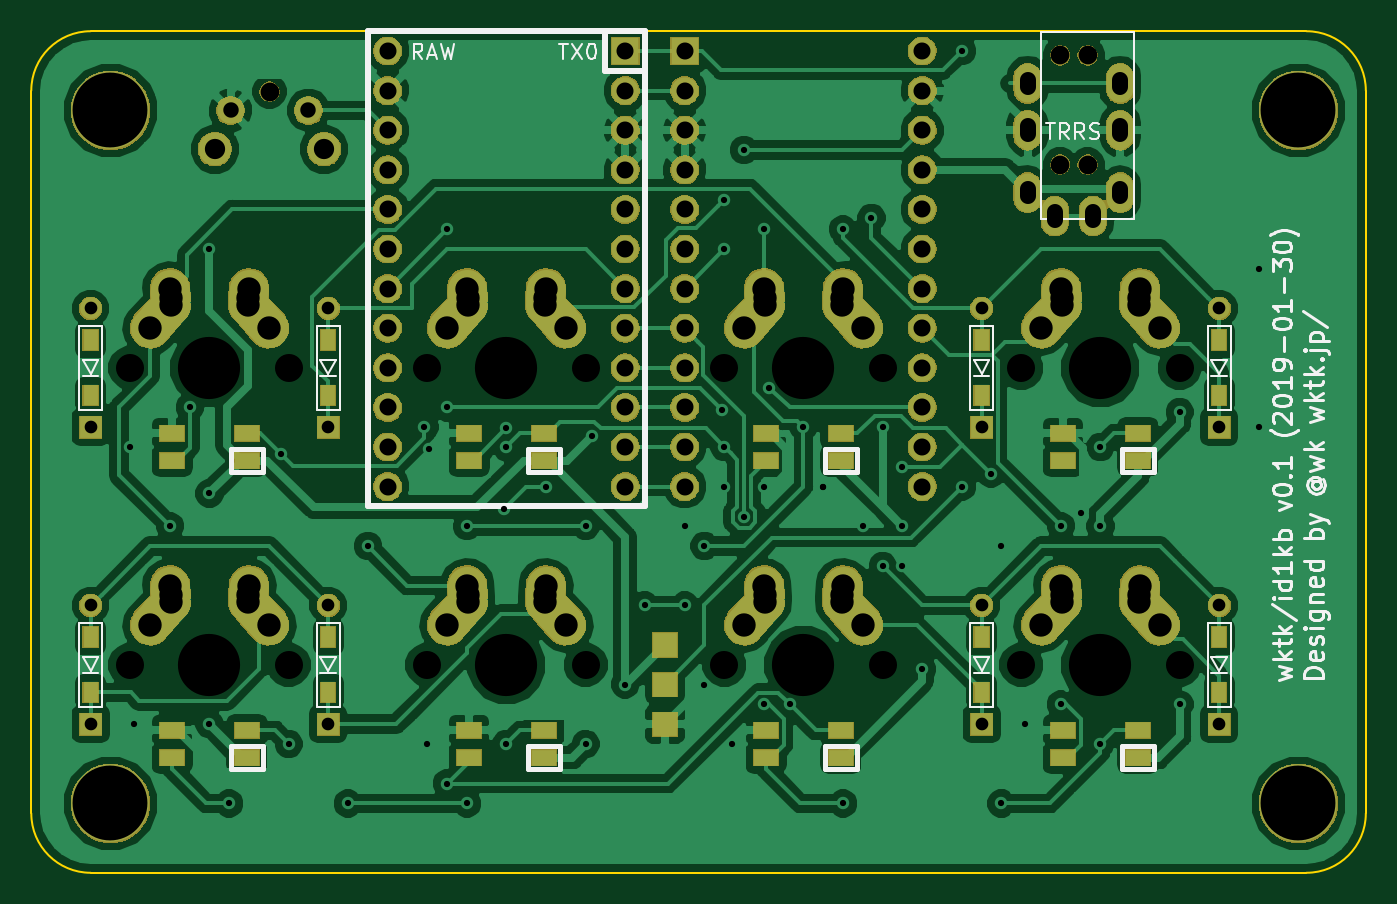
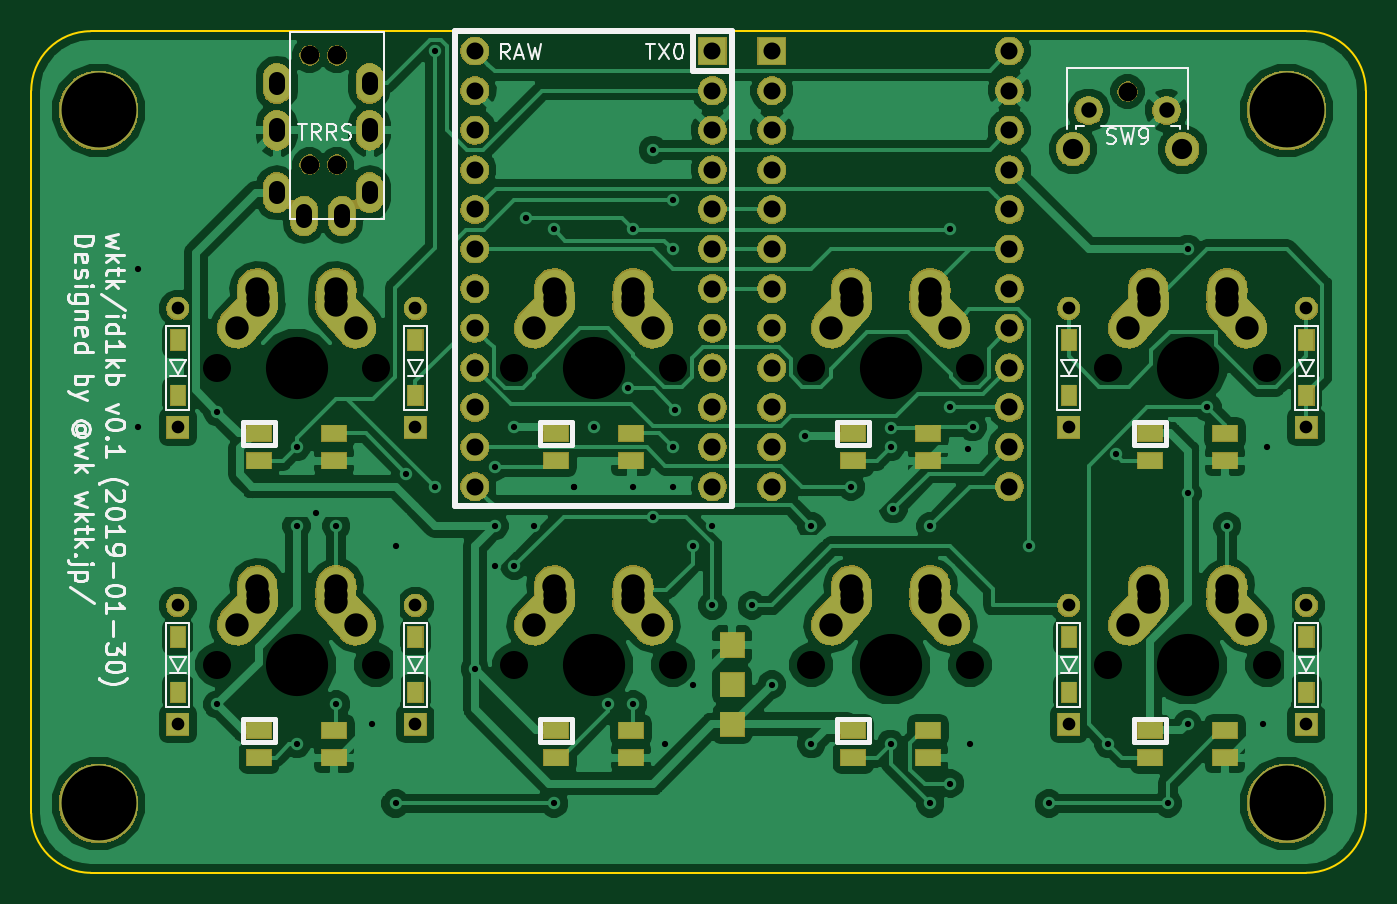
Circuit board: 9 layer files. Board 85.6 x 54.0 mm.
- bottom_copper: mykeyboard-B.Cu.gbr (144121 bytes)
- bottom_mask: mykeyboard-B.Mask.gbr (128322 bytes)
- bottom_silk: mykeyboard-B.SilkS.gbr (23183 bytes)
- outline: mykeyboard-Edge.Cuts.gbr (1023 bytes)
- top_copper: mykeyboard-F.Cu.gbr (160948 bytes)
- top_mask: mykeyboard-F.Mask.gbr (128322 bytes)
- top_silk: mykeyboard-F.SilkS.gbr (21564 bytes)
- drill: mykeyboard-NPTH.drl (722 bytes)
- drill: mykeyboard-PTH.drl (3761 bytes)

=== bottom_copper: mykeyboard-B.Cu.gbr (144121 bytes, source omitted) ===
=== bottom_mask: mykeyboard-B.Mask.gbr (128322 bytes, source omitted) ===
=== bottom_silk: mykeyboard-B.SilkS.gbr (23183 bytes, source omitted) ===
=== outline: mykeyboard-Edge.Cuts.gbr ===
G04 #@! TF.GenerationSoftware,KiCad,Pcbnew,(5.0.1-3-g963ef8bb5)*
G04 #@! TF.CreationDate,2019-01-31T02:17:08+09:00*
G04 #@! TF.ProjectId,mykeyboard,6D796B6579626F6172642E6B69636164,rev?*
G04 #@! TF.SameCoordinates,Original*
G04 #@! TF.FileFunction,Profile,NP*
%FSLAX46Y46*%
G04 Gerber Fmt 4.6, Leading zero omitted, Abs format (unit mm)*
G04 Created by KiCad (PCBNEW (5.0.1-3-g963ef8bb5)) date 2019 January 31, Thursday 02:17:08*
%MOMM*%
%LPD*%
G01*
G04 APERTURE LIST*
%ADD10C,0.150000*%
G04 APERTURE END LIST*
D10*
X192280000Y-78740000D02*
X192280000Y-125100000D01*
X110490000Y-74930000D02*
X188470000Y-74930000D01*
X188470000Y-74930000D02*
G75*
G02X192280000Y-78740000I0J-3810000D01*
G01*
X106680000Y-78740000D02*
G75*
G02X110490000Y-74930000I3810000J0D01*
G01*
X110490000Y-128910000D02*
G75*
G02X106680000Y-125100000I0J3810000D01*
G01*
X106680000Y-78740000D02*
X106680000Y-125100000D01*
X110490000Y-128910000D02*
X188470000Y-128910000D01*
X192280000Y-125100000D02*
G75*
G02X188470000Y-128910000I-3810000J0D01*
G01*
M02*

=== top_copper: mykeyboard-F.Cu.gbr (160948 bytes, source omitted) ===
=== top_mask: mykeyboard-F.Mask.gbr (128322 bytes, source omitted) ===
=== top_silk: mykeyboard-F.SilkS.gbr (21564 bytes, source omitted) ===
=== drill: mykeyboard-NPTH.drl ===
M48
;DRILL file {KiCad (5.0.1-3-g963ef8bb5)} date 2019 January 31, Thursday 02:17:36
;FORMAT={-:-/ absolute / metric / decimal}
FMAT,2
METRIC,TZ
T1C1.200
T2C1.800
T3C3.988
T4C4.800
%
G90
G05
M71
T1
X121.96Y-78.8
X172.68Y-76.48
X172.68Y-83.48
X174.43Y-76.48
X174.43Y-83.48
T2
X151.13Y-115.57
X161.29Y-115.57
X170.18Y-96.52
X180.34Y-96.52
X113.03Y-96.52
X123.19Y-96.52
X170.18Y-115.57
X180.34Y-115.57
X132.08Y-115.57
X142.24Y-115.57
X151.13Y-96.52
X161.29Y-96.52
X113.03Y-115.57
X123.19Y-115.57
X132.08Y-96.52
X142.24Y-96.52
T3
X175.26Y-115.57
X137.16Y-115.57
X156.21Y-96.52
X156.21Y-115.57
X118.11Y-115.57
X175.26Y-96.52
X137.16Y-96.52
X118.11Y-96.52
T4
X111.76Y-124.46
X111.76Y-80.01
X187.96Y-80.01
X187.96Y-124.46
T0
M30

=== drill: mykeyboard-PTH.drl ===
M48
;DRILL file {KiCad (5.0.1-3-g963ef8bb5)} date 2019 January 31, Thursday 02:17:36
;FORMAT={-:-/ absolute / metric / decimal}
FMAT,2
METRIC,TZ
T1C0.400
T2C0.813
T3C0.990
T4C1.000
T5C1.092
T6C1.300
T7C1.500
%
G90
G05
M71
T1
X113.03Y-101.6
X113.265Y-119.38
X115.57Y-106.68
X116.84Y-99.06
X118.11Y-88.9
X118.11Y-104.575
X118.11Y-119.38
X119.38Y-124.46
X122.717Y-102.073
X123.19Y-120.65
X127.Y-124.46
X128.27Y-107.95
X131.9Y-100.33
X132.08Y-120.65
X132.212Y-101.732
X133.35Y-87.63
X133.35Y-99.06
X133.35Y-123.19
X134.62Y-106.68
X134.62Y-124.46
X136.976Y-105.594
X137.16Y-100.362
X137.16Y-101.6
X137.16Y-120.65
X139.7Y-104.14
X142.24Y-106.68
X142.24Y-120.65
X142.62Y-100.875
X144.78Y-116.84
X146.05Y-111.76
X148.59Y-106.68
X148.59Y-111.76
X149.86Y-107.95
X149.86Y-116.84
X150.981Y-99.209
X151.13Y-85.746
X151.13Y-88.9
X151.13Y-101.6
X151.13Y-104.14
X151.635Y-120.65
X152.4Y-82.55
X152.4Y-106.066
X153.67Y-87.63
X153.67Y-104.14
X153.67Y-118.11
X153.973Y-97.834
X155.318Y-118.11
X156.21Y-100.33
X157.48Y-104.14
X157.48Y-104.14
X158.75Y-87.63
X158.75Y-124.46
X160.02Y-106.68
X160.565Y-86.905
X161.29Y-100.33
X161.29Y-109.22
X162.56Y-102.87
X162.56Y-106.68
X162.56Y-109.22
X163.83Y-115.855
X166.37Y-76.2
X166.37Y-104.14
X168.229Y-103.307
X168.91Y-107.95
X168.91Y-124.46
X170.415Y-119.38
X172.72Y-106.68
X172.72Y-118.11
X173.99Y-105.83
X175.26Y-101.6
X175.26Y-106.68
X175.26Y-120.65
X180.34Y-99.345
X180.34Y-118.11
X185.42Y-90.17
X185.42Y-100.33
T2
X182.88Y-92.71
X182.88Y-100.33
X110.49Y-111.76
X110.49Y-119.38
X125.73Y-92.71
X125.73Y-100.33
X167.64Y-92.71
X167.64Y-100.33
X182.88Y-111.76
X182.88Y-119.38
X167.64Y-111.76
X167.64Y-119.38
X110.49Y-92.71
X110.49Y-100.33
X125.73Y-111.76
X125.73Y-119.38
T3
X119.46Y-80.01
X124.46Y-80.01
T5
X129.54Y-76.2
X129.54Y-78.74
X129.54Y-81.28
X129.54Y-83.82
X129.54Y-86.36
X129.54Y-88.9
X129.54Y-91.44
X129.54Y-93.98
X129.54Y-96.52
X129.54Y-99.06
X129.54Y-101.6
X129.54Y-104.14
X144.78Y-76.2
X144.78Y-78.74
X144.78Y-81.28
X144.78Y-83.82
X144.78Y-86.36
X144.78Y-88.9
X144.78Y-91.44
X144.78Y-93.98
X144.78Y-96.52
X144.78Y-99.06
X144.78Y-101.6
X144.78Y-104.14
X148.59Y-76.2
X148.59Y-78.74
X148.59Y-81.28
X148.59Y-83.82
X148.59Y-86.36
X148.59Y-88.9
X148.59Y-91.44
X148.59Y-93.98
X148.59Y-96.52
X148.59Y-99.06
X148.59Y-101.6
X148.59Y-104.14
X163.83Y-76.2
X163.83Y-78.74
X163.83Y-81.28
X163.83Y-83.82
X163.83Y-86.36
X163.83Y-88.9
X163.83Y-91.44
X163.83Y-93.98
X163.83Y-96.52
X163.83Y-99.06
X163.83Y-101.6
X163.83Y-104.14
T6
X118.45Y-82.5
X125.46Y-82.5
T7
X152.4Y-93.98
X153.67Y-91.44
X153.71Y-92.02
X153.71Y-92.52
X158.71Y-92.02
X158.71Y-92.52
X158.75Y-91.44
X160.02Y-93.98
X152.4Y-113.03
X153.67Y-110.49
X153.71Y-111.07
X153.71Y-111.57
X158.71Y-111.07
X158.71Y-111.57
X158.75Y-110.49
X160.02Y-113.03
X114.3Y-113.03
X115.57Y-110.49
X115.61Y-111.07
X115.61Y-111.57
X120.61Y-111.07
X120.61Y-111.57
X120.65Y-110.49
X121.92Y-113.03
X171.45Y-93.98
X172.72Y-91.44
X172.76Y-92.02
X172.76Y-92.52
X177.76Y-92.02
X177.76Y-92.52
X177.8Y-91.44
X179.07Y-93.98
X133.35Y-93.98
X134.62Y-91.44
X134.66Y-92.02
X134.66Y-92.52
X139.66Y-92.02
X139.66Y-92.52
X139.7Y-91.44
X140.97Y-93.98
X114.3Y-93.98
X115.57Y-91.44
X115.61Y-92.02
X115.61Y-92.52
X120.61Y-92.02
X120.61Y-92.52
X120.65Y-91.44
X121.92Y-93.98
X171.45Y-113.03
X172.72Y-110.49
X172.76Y-111.07
X172.76Y-111.57
X177.76Y-111.07
X177.76Y-111.57
X177.8Y-110.49
X179.07Y-113.03
X133.35Y-113.03
X134.62Y-110.49
X134.66Y-111.07
X134.66Y-111.57
X139.66Y-111.07
X139.66Y-111.57
X139.7Y-110.49
X140.97Y-113.03
T4
X170.58Y-78.53G85X170.58Y-78.03
G05
X170.58Y-81.53G85X170.58Y-81.03
G05
X170.58Y-85.53G85X170.58Y-85.03
G05
X172.33Y-87.03G85X172.33Y-86.53
G05
X174.78Y-87.03G85X174.78Y-86.53
G05
X176.53Y-78.53G85X176.53Y-78.03
G05
X176.53Y-81.53G85X176.53Y-81.03
G05
X176.53Y-85.53G85X176.53Y-85.03
G05
T0
M30
